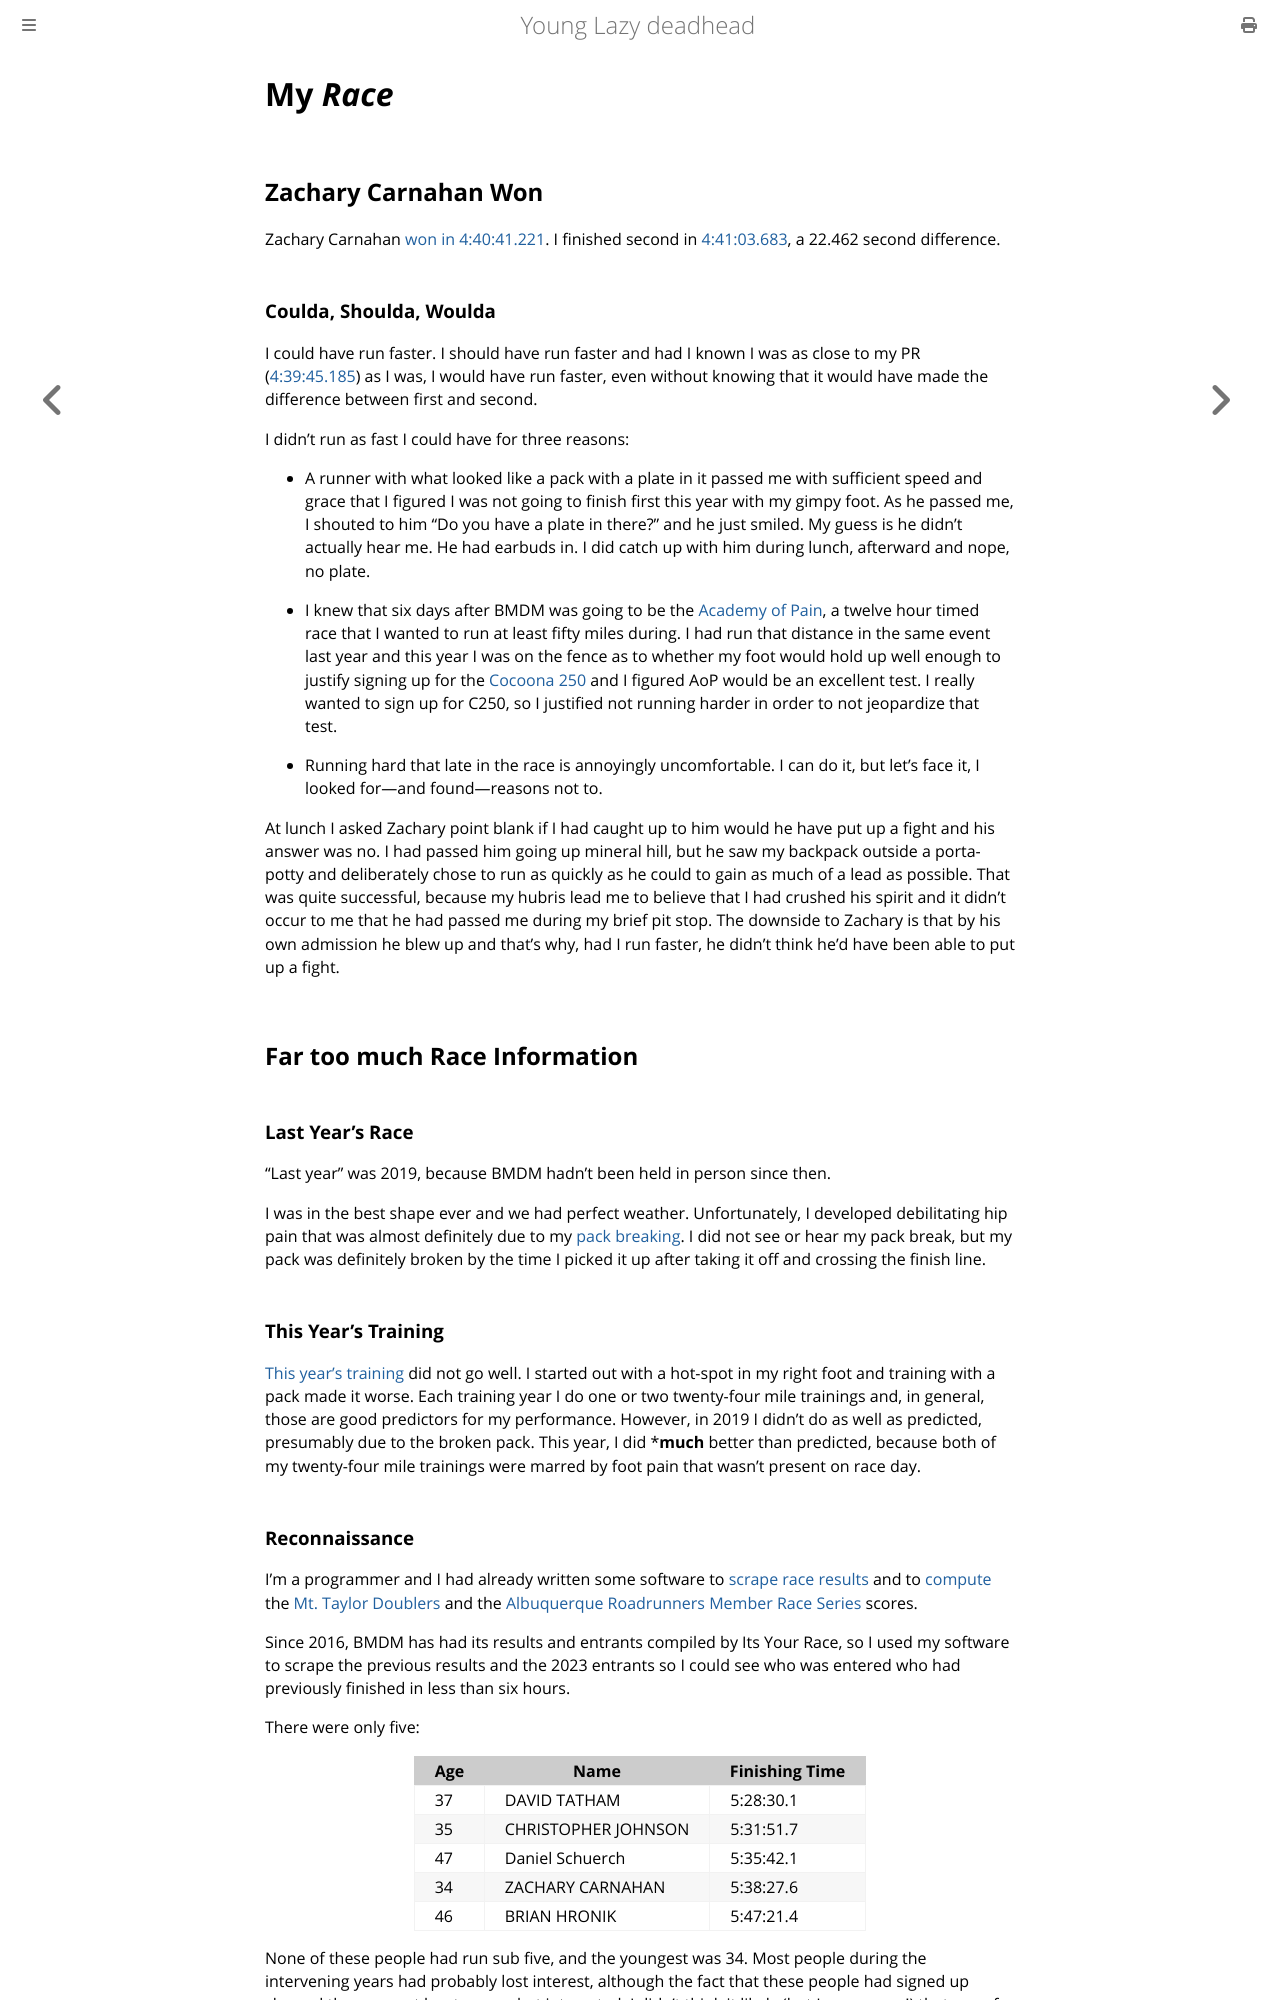

repository: ctm/yld · page: running/past/2023/bmdm/my-race.html · generator: mdbook

# My _Race_

## Zachary Carnahan Won

Zachary Carnahan [won in
4:40:41.221](https://bataanmemorialdeathmarch.itsyourrace.com/Results/6574/2023/115251/1771). I
finished second in
[4:41:03.683](https://bataanmemorialdeathmarch.itsyourrace.com/Results/6574/2023/115251/2017),
a 22.462 second difference.

### Coulda,  Shoulda, Woulda

I could have run faster. I should have run faster and had I known I
was as close to my PR
([4:39:45.185](https://bataanmemorialdeathmarch.itsyourrace.com/Results/6574/2016/35464/1524))
as I was, I would have run faster, even without knowing that it would
have made the difference between first and second.

I didn't run as fast I could have for three reasons:

* A runner with what looked like a pack with a plate in it passed me
with sufficient speed and grace that I figured I was not going to
finish first this year with my gimpy foot. As he passed me, I shouted
to him "Do you have a plate in there?" and he just smiled.  My guess
is he didn't actually hear me.  He had earbuds in. I did catch up with
him during lunch, afterward and nope, no plate.

* I knew that six days after BMDM was going to be the [Academy of
Pain](../academy-of-pain.md), a twelve hour timed race that I wanted
to run at least fifty miles during. I had run that distance in the
same event last year and this year I was on the fence as to whether my
foot would hold up well enough to justify signing up for the [Cocoona
250](https://cocodona.com/) and I figured AoP would be an excellent
test. I really wanted to sign up for C250, so I justified not running
harder in order to not jeopardize that test.

* Running hard that late in the race is annoyingly uncomfortable.  I can do
it, but let's face it, I looked for&mdash;and found&mdash;reasons not to.

At lunch I asked Zachary point blank if I had caught up to him would he
have put up a fight and his answer was no.  I had passed him going up
mineral hill, but he saw my backpack outside a porta-potty and deliberately
chose to run as quickly as he could to gain as much of a lead as possible.
That was quite successful, because my hubris lead me to believe that I had
crushed his spirit and it didn't occur to me that he had passed me during
my brief pit stop. The downside to Zachary is that by his own admission
he blew up and that's why, had I run faster, he didn't think he'd have
been able to put up a fight.

## Far too much Race Information

### Last Year's Race

"Last year" was 2019, because BMDM hadn't been held in person since then.

I was in the best shape ever and we had perfect weather.
Unfortunately, I developed debilitating hip pain that was almost
definitely due to my [pack
breaking](https://github.com/ctm/Bataan-Memorial-Death-March/blob/master/2019.md#wah-wah-wah-my-pack-broke).
I did not see or hear my pack break, but my pack was definitely broken
by the time I picked it up after taking it off and crossing the finish
line.

### This Year's Training

[This year's
training](https://github.com/ctm/Bataan-Memorial-Death-March/blob/master/2023.md#past)
did not go well.  I started out with a hot-spot in my right foot and
training with a pack made it worse.  Each training year I do one or
two twenty-four mile trainings and, in general, those are good
predictors for my performance.  However, in 2019 I didn't do as well
as predicted, presumably due to the broken pack. This year, I did
***much** better than predicted, because both of my twenty-four mile
trainings were marred by foot pain that wasn't present on race day.
